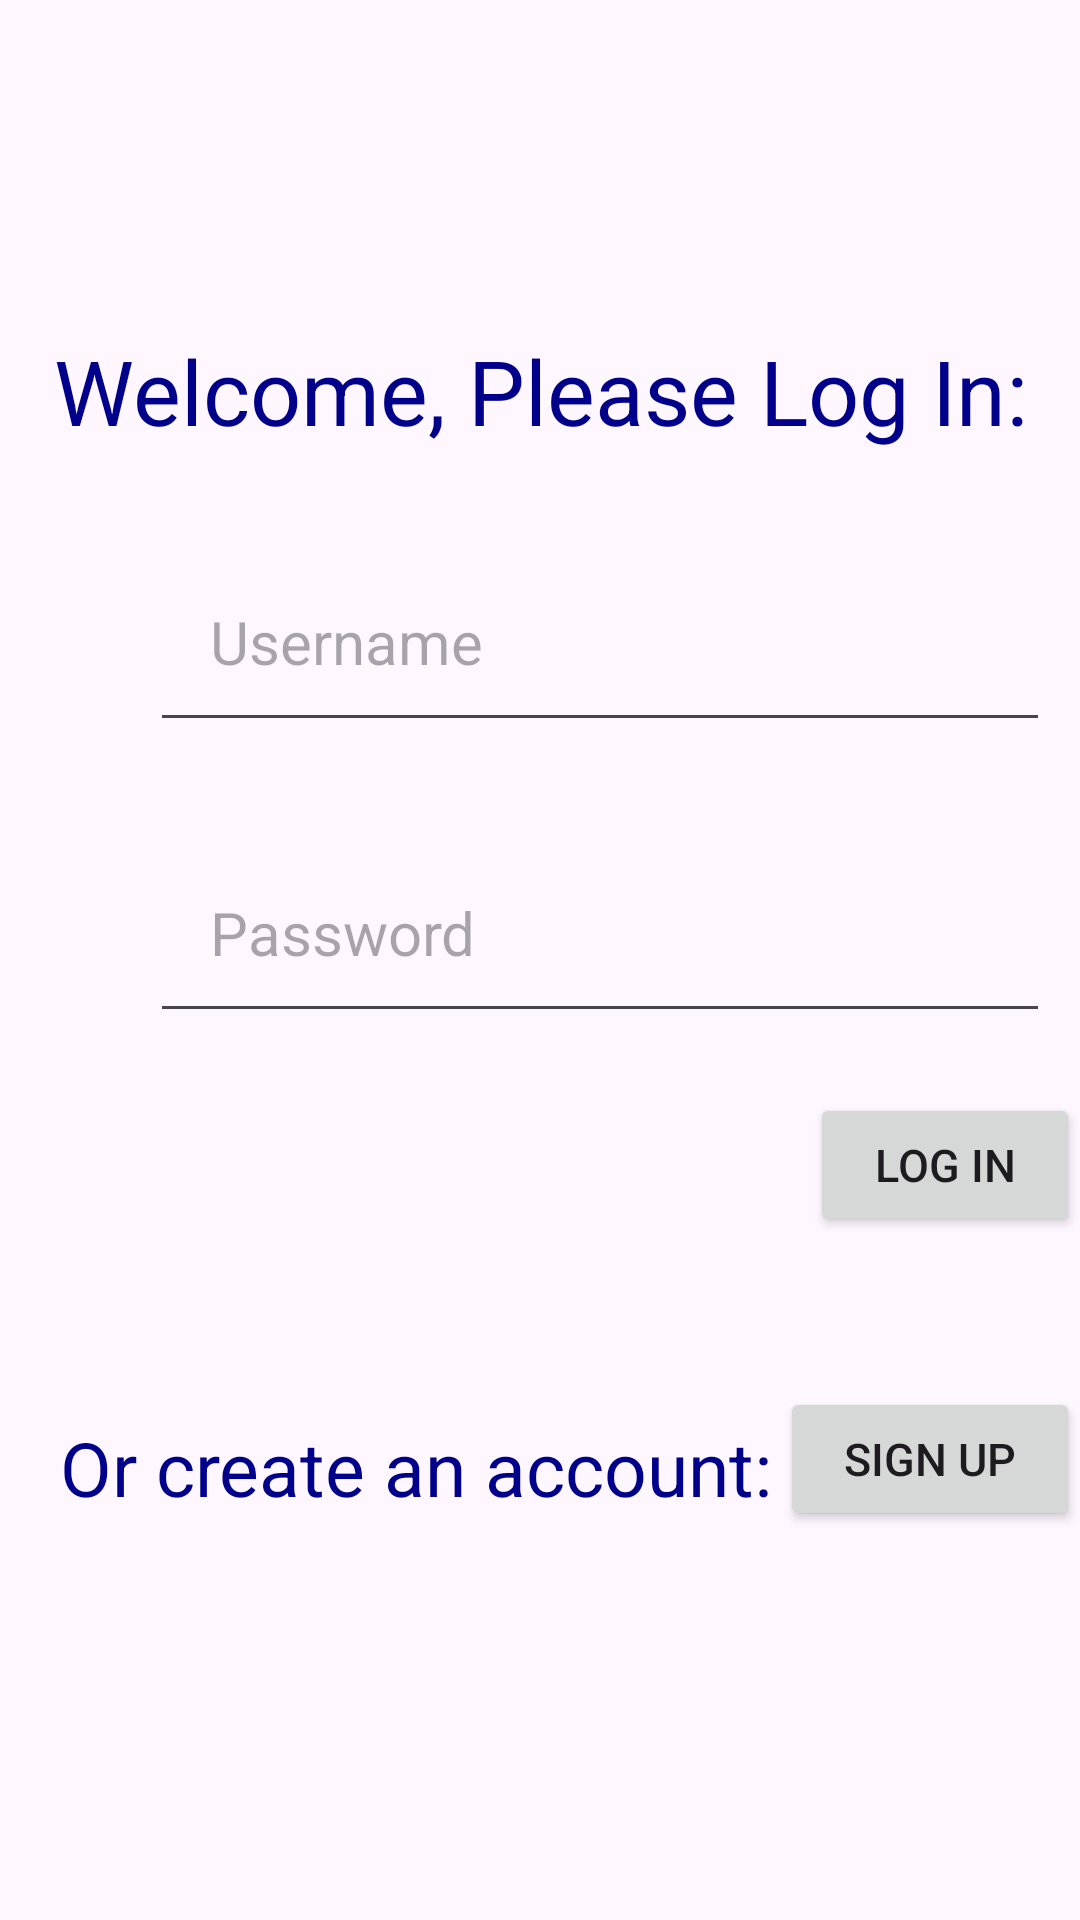

Reconstruct the res/layout file that produces this screen, plus the resources it refers to.
<!-- AndroidManifest.xml: application theme Theme.CalorieCountingApp -->
<!-- res/layout/activity_main.xml -->
<?xml version="1.0" encoding="utf-8"?>
<RelativeLayout xmlns:android="http://schemas.android.com/apk/res/android"
    xmlns:app="http://schemas.android.com/apk/res-auto"
    xmlns:tools="http://schemas.android.com/tools"
    android:layout_width="match_parent"
    android:layout_height="match_parent"
    tools:context=".MainActivity">

    <TextView
        android:id="@+id/title"
        android:layout_width="match_parent"
        android:layout_height="wrap_content"
        android:text="Welcome, Please Log In:"
        android:textSize="30sp"
        android:padding="10sp"
        android:textColor="#00008B"
        android:layout_marginTop="100sp"
        android:gravity="center"
        />

    <EditText
        android:id="@+id/usernameAttempt"
        android:layout_width="300sp"
        android:layout_height="wrap_content"
        android:hint="Username"
        android:padding="20sp"
        android:layout_marginTop="20sp"
        android:layout_below="@id/title"
        android:gravity="left"
        android:textSize="20sp"
        android:layout_marginLeft="50sp"
        android:inputType="text"
        />

    <EditText
        android:id="@+id/passwordAttempt"
        android:layout_width="300sp"
        android:layout_height="wrap_content"
        android:layout_below="@id/usernameAttempt"
        android:hint="Password"
        android:padding="20sp"
        android:layout_marginTop="30sp"
        android:textSize="20sp"
        android:layout_marginLeft="50sp"
        android:inputType="textPassword"
        />

    <Button
        android:id="@+id/login"
        android:layout_width="100sp"
        android:layout_height="wrap_content"
        android:layout_below="@id/passwordAttempt"
        android:layout_marginStart="270sp"
        android:layout_marginTop="20sp"
        android:padding="10sp"
        android:text="Log In"
        android:textSize="15sp"
        android:gravity="center"
        />

    <TextView
        android:id="@+id/noAccount"
        android:layout_width="wrap_content"
        android:layout_height="wrap_content"
        android:text="Or create an account:"
        android:textSize="25sp"
        android:padding="10sp"
        android:textColor="#00008B"
        android:layout_marginTop="50sp"
        android:gravity="left"
        android:layout_below="@id/login"
        android:layout_marginLeft="10sp"
        />

    <Button
        android:id="@+id/toSignUP"
        android:layout_width="100sp"
        android:layout_height="wrap_content"
        android:layout_alignRight="@id/login"
        android:layout_below="@id/login"
        android:padding="10sp"
        android:text="Sign Up"
        android:textSize="15sp"
        android:layout_marginTop="50sp"
        android:layout_marginLeft="30sp"
        />


</RelativeLayout>
<!-- resources referenced by this layout -->
<resources>
  <style name="Theme.CalorieCountingApp" parent="Base.Theme.CalorieCountingApp" />
  <style name="Base.Theme.CalorieCountingApp" parent="Theme.Material3.DayNight.NoActionBar">
          
          
      </style>
</resources>
